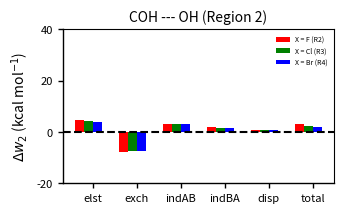

The matplotlib source for this figure:
import numpy as np
from pylab import *
import matplotlib
import matplotlib.pyplot as plt

#######################
fontsize = 5.0
ticklabel_size = 8.0
linewidth = 1.0
axiswidth = 1.0
########################

N = 6
elst = (-31.07, -26.52, -26.98, -27.07)
exch = (65.33, 57.65, 57.91, 57.93)
indAB = (-24.60, -21.41, -21.48, -21.50)
indBA = (-22.72, -20.67, -21.00, -21.09)
disp = (-6.67, -5.85, -5.87, -5.90)
total = (-19.72, -16.81, -17.42, -17.63)

F = (4.55, -7.68, 3.19, 2.05, 0.82, 2.91)
Cl = (4.09, -7.42, 3.12, 1.72, 0.8, 2.3)
Br = (4, -7.40, 3.10, 1.63, 0.77, 2.09)

men_means = (20, 35, 30, 35, 27)
women_means = (25, 32, 34, 20, 25)

ind = np.arange(N) 
width = 0.2
plt.bar(ind, F, width, label='X = F (R2)', color="red")
plt.bar(ind + width, Cl, width,
    label='X = Cl (R3)', color="green")
plt.bar(ind + 2.0*width, Br, width,
    label='X = Br (R4)', color="blue")

plt.axhline(y=0,color='black',linestyle="--",linewidth=1.5)

plt.ylabel('$\\Delta w_2$ (kcal mol$^{-1}$)', fontsize=10)
plt.title('COH --- OH (Region 2)', fontsize=10)

plt.xticks(ind + 3.0*width / 2, ('elst', 'exch', 'indAB', 'indBA', 'disp', 'total'))
plt.legend(loc='best')
plt.ylim([-20,40])
rc('axes', linewidth=axiswidth)
ax = gca()
for tick in ax.xaxis.get_major_ticks():
    tick.label1.set_fontsize(ticklabel_size)
    #tick.label1.set_fontweight('bold')
for tick in ax.yaxis.get_major_ticks():
    tick.label1.set_fontsize(ticklabel_size)
    #tick.label1.set_fontweight('bold')
for axis in ['bottom','left']:
    ax.spines[axis].set_linewidth(axiswidth)
ax.xaxis.set_tick_params(width=axiswidth)
ax.yaxis.set_tick_params(width=axiswidth)
plt.legend()
plt.legend(frameon=False, fontsize=fontsize)
fig = matplotlib.pyplot.gcf()
fig.set_size_inches(3.5, 2.0)
plt.savefig("bar_plot.pdf")

